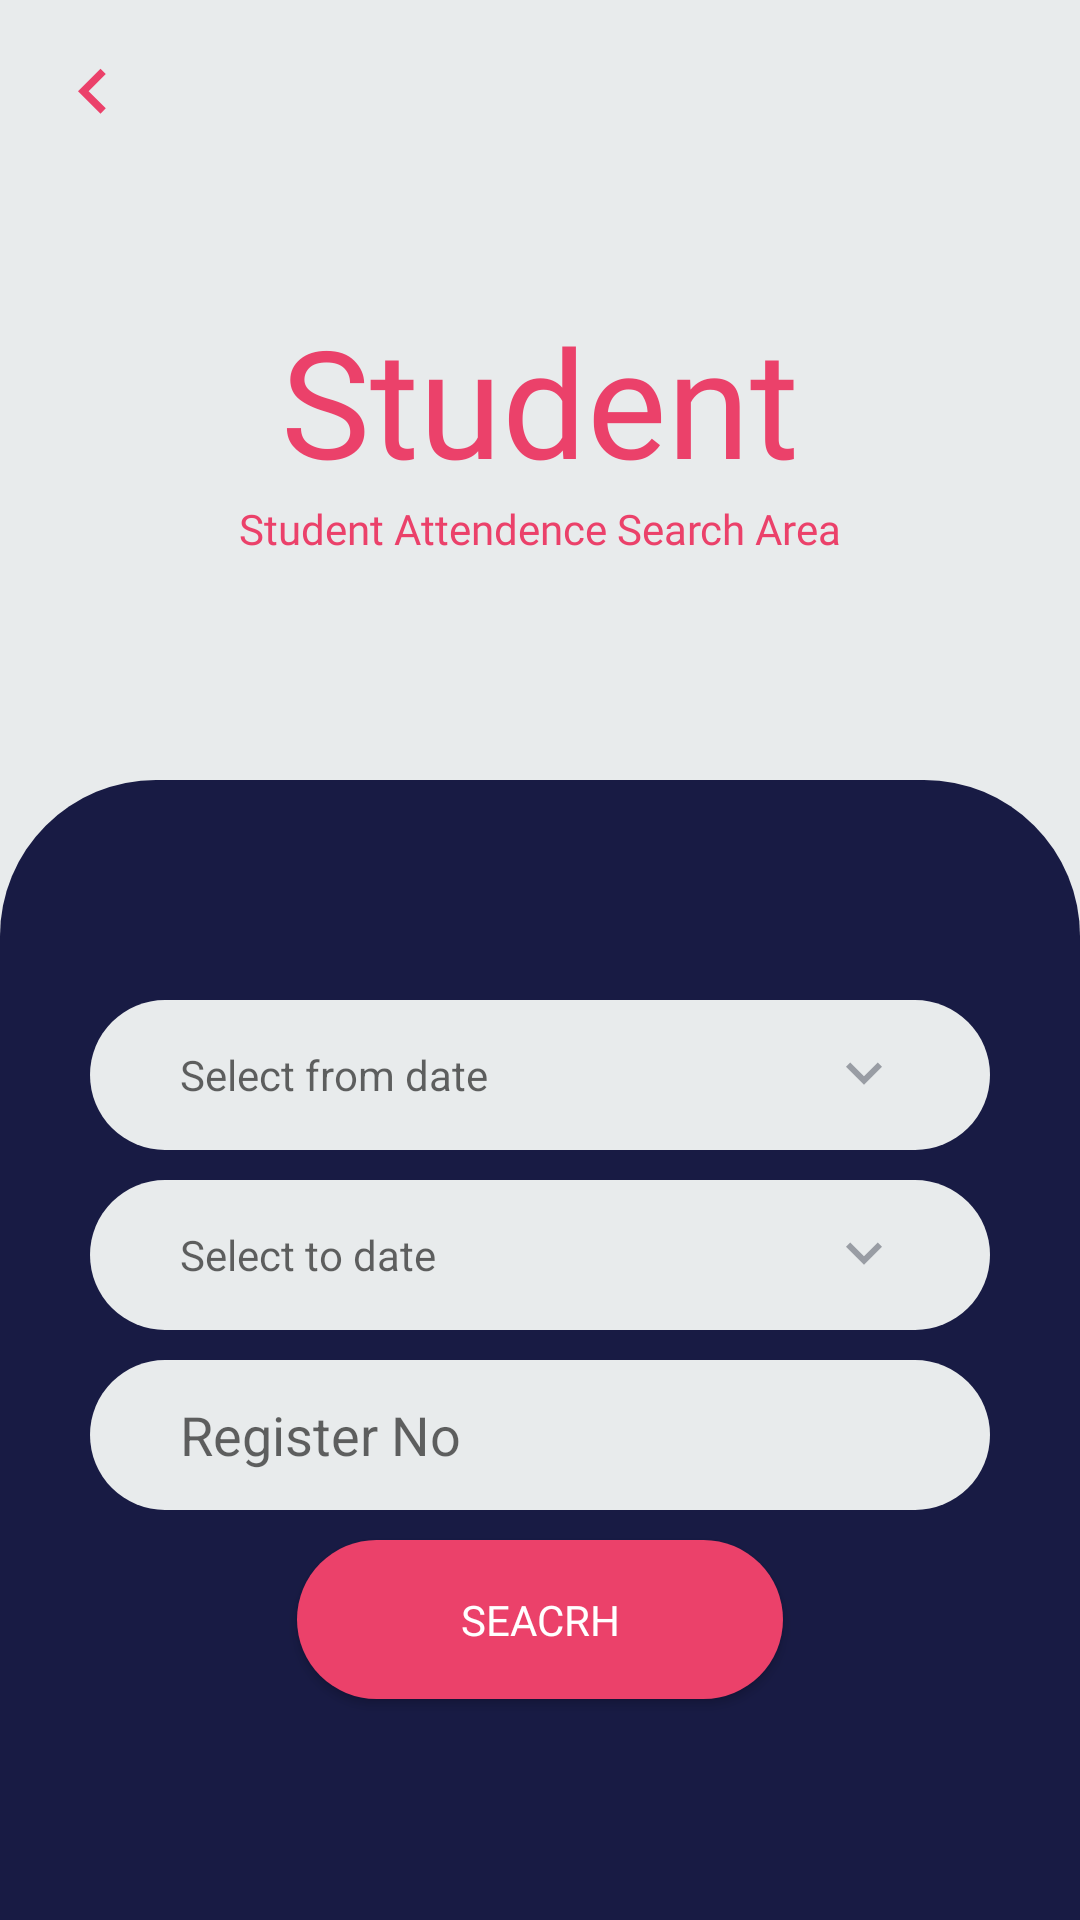

Write the Android layout XML for this screen, with the resource values it uses.
<!-- AndroidManifest.xml: application theme AppTheme -->
<!-- res/layout/activity_student.xml -->
<?xml version="1.0" encoding="utf-8"?>
<RelativeLayout xmlns:android="http://schemas.android.com/apk/res/android"
    xmlns:app="http://schemas.android.com/apk/res-auto"
    xmlns:tools="http://schemas.android.com/tools"
    android:layout_width="match_parent"
    android:layout_height="match_parent"
    tools:context=".login.StudentActivity" android:background="@color/light_gray">

    <ImageView
        android:layout_margin="16dp"
        android:id="@+id/arrow"
        app:srcCompat="@drawable/ic_arrow_back_black_24dp"
        android:layout_width="30dp"
        android:layout_height="30dp"/>

    <TextView
        android:layout_marginTop="100dp"
        android:id="@+id/textView4"
        android:layout_width="wrap_content"
        android:layout_height="wrap_content"
        android:layout_centerHorizontal="true"
        android:fontFamily="@font/bold"
        android:gravity="center"
        android:text="Student"
        android:textColor="@color/pink"
        android:textSize="50dp" />

    <TextView
        android:layout_below="@id/textView4"
        android:layout_centerHorizontal="true"
        android:id="@+id/textView5"
        android:layout_width="wrap_content"
        android:layout_height="wrap_content"
        android:fontFamily="@font/light"
        android:text="Student Attendence Search Area"
        android:textColor="@color/pink" />

    <LinearLayout
        android:layout_width="match_parent"
        android:layout_height="380dp"
        android:layout_alignParentBottom="true"
        android:layout_centerHorizontal="true"
        android:background="@drawable/loginbg"
        android:gravity="center"
        android:orientation="vertical">

        <LinearLayout
            android:layout_width="wrap_content"
            android:layout_height="wrap_content"
            android:layout_gravity="center"
            android:layout_marginBottom="10dp"
            android:orientation="vertical">

            <TextView
                android:ems="10"
                android:id="@+id/STselectfdate"
                android:layout_width="300dp"
                android:layout_height="50dp"
                android:layout_marginBottom="10dp"
                android:background="@drawable/imput_filed"
                android:drawableRight="@drawable/ic_keyboard_arrow_down_black_24dp"
                android:gravity="center_vertical"
                android:hint="Select from date"
                android:paddingRight="30dp"

                />

            <TextView
                android:ems="10"
                android:id="@+id/STselectto"
                android:layout_width="300dp"
                android:layout_height="50dp"
                android:background="@drawable/imput_filed"
                android:drawableRight="@drawable/ic_keyboard_arrow_down_black_24dp"
                android:gravity="center_vertical"
                android:hint="Select to date"
                android:paddingRight="30dp" />

        </LinearLayout>

        <EditText
            android:id="@+id/Streg"
            android:layout_width="300dp"
            android:layout_height="50dp"
            android:layout_marginBottom="10dp"
            android:background="@drawable/imput_filed"
            android:ems="10"
            android:hint="Register No" />

        <Button
            android:id="@+id/Stbtn"
            android:layout_width="162dp"
            android:layout_height="53dp"
            android:background="@drawable/button"
            android:fontFamily="@font/light"
            android:gravity="center"
            android:text="Seacrh"
            android:textColor="@color/white" />


    </LinearLayout>
</RelativeLayout>
<!-- resources referenced by this layout -->
<resources>
  <color name="light_gray">#E8EBEC</color>
  <color name="pink">#EB416A</color>
  <color name="white">#ffff</color>
  <!-- drawable button (drawable) -->
  <?xml version="1.0" encoding="utf-8"?>
  <shape android:shape="rectangle" xmlns:android="http://schemas.android.com/apk/res/android">
      <corners android:radius="50dp"/>
      <solid android:color="@color/pink"/>
  </shape>
  <!-- drawable ic_arrow_back_black_24dp (drawable) -->
  <vector xmlns:android="http://schemas.android.com/apk/res/android"
          android:width="24dp"
          android:height="24dp"
          android:viewportWidth="24.0"
          android:viewportHeight="24.0">
      <path
          android:fillColor="@color/pink"
          android:pathData="M15.41,16.09l-4.58,-4.59 4.58,-4.59L14,5.5l-6,6 6,6z"/>
  </vector>
  <!-- drawable ic_keyboard_arrow_down_black_24dp (drawable) -->
  <vector xmlns:android="http://schemas.android.com/apk/res/android"
          android:width="24dp"
          android:height="24dp"
          android:viewportWidth="24.0"
          android:viewportHeight="24.0">
      <path
          android:fillColor="@color/content_text_color"
          android:pathData="M7.41,7.84L12,12.42l4.59,-4.58L18,9.25l-6,6 -6,-6z"/>
  </vector>
  <!-- drawable imput_filed (drawable) -->
  <?xml version="1.0" encoding="utf-8"?>
  <shape android:shape="rectangle" xmlns:android="http://schemas.android.com/apk/res/android">
  
      <solid android:color="@color/light_gray"/>
      <corners android:radius="50dp"/>
      <padding android:left="30dp"/>
  </shape>
  <!-- drawable loginbg (drawable) -->
  <?xml version="1.0" encoding="utf-8"?>
  <shape android:shape="rectangle" xmlns:android="http://schemas.android.com/apk/res/android">
      <corners android:topLeftRadius="52dp" android:topRightRadius="52dp"/>
      <solid android:color="@color/colorPrimaryDark"/>
  </shape>
  <style name="AppTheme" parent="Theme.AppCompat.Light.DarkActionBar">
          
          <item name="colorPrimary">@color/light_gray</item>
          <item name="colorPrimaryDark">@color/colorPrimaryDark</item>
          <item name="colorAccent">@color/colorAccent</item>
          <item name="windowNoTitle">true</item>
          <item name="windowActionBar">false</item>
      </style>
  <color name="content_text_color">#999da4</color>
  <color name="colorPrimaryDark">#181B44</color>
  <color name="colorAccent">#D81B60</color>
</resources>
